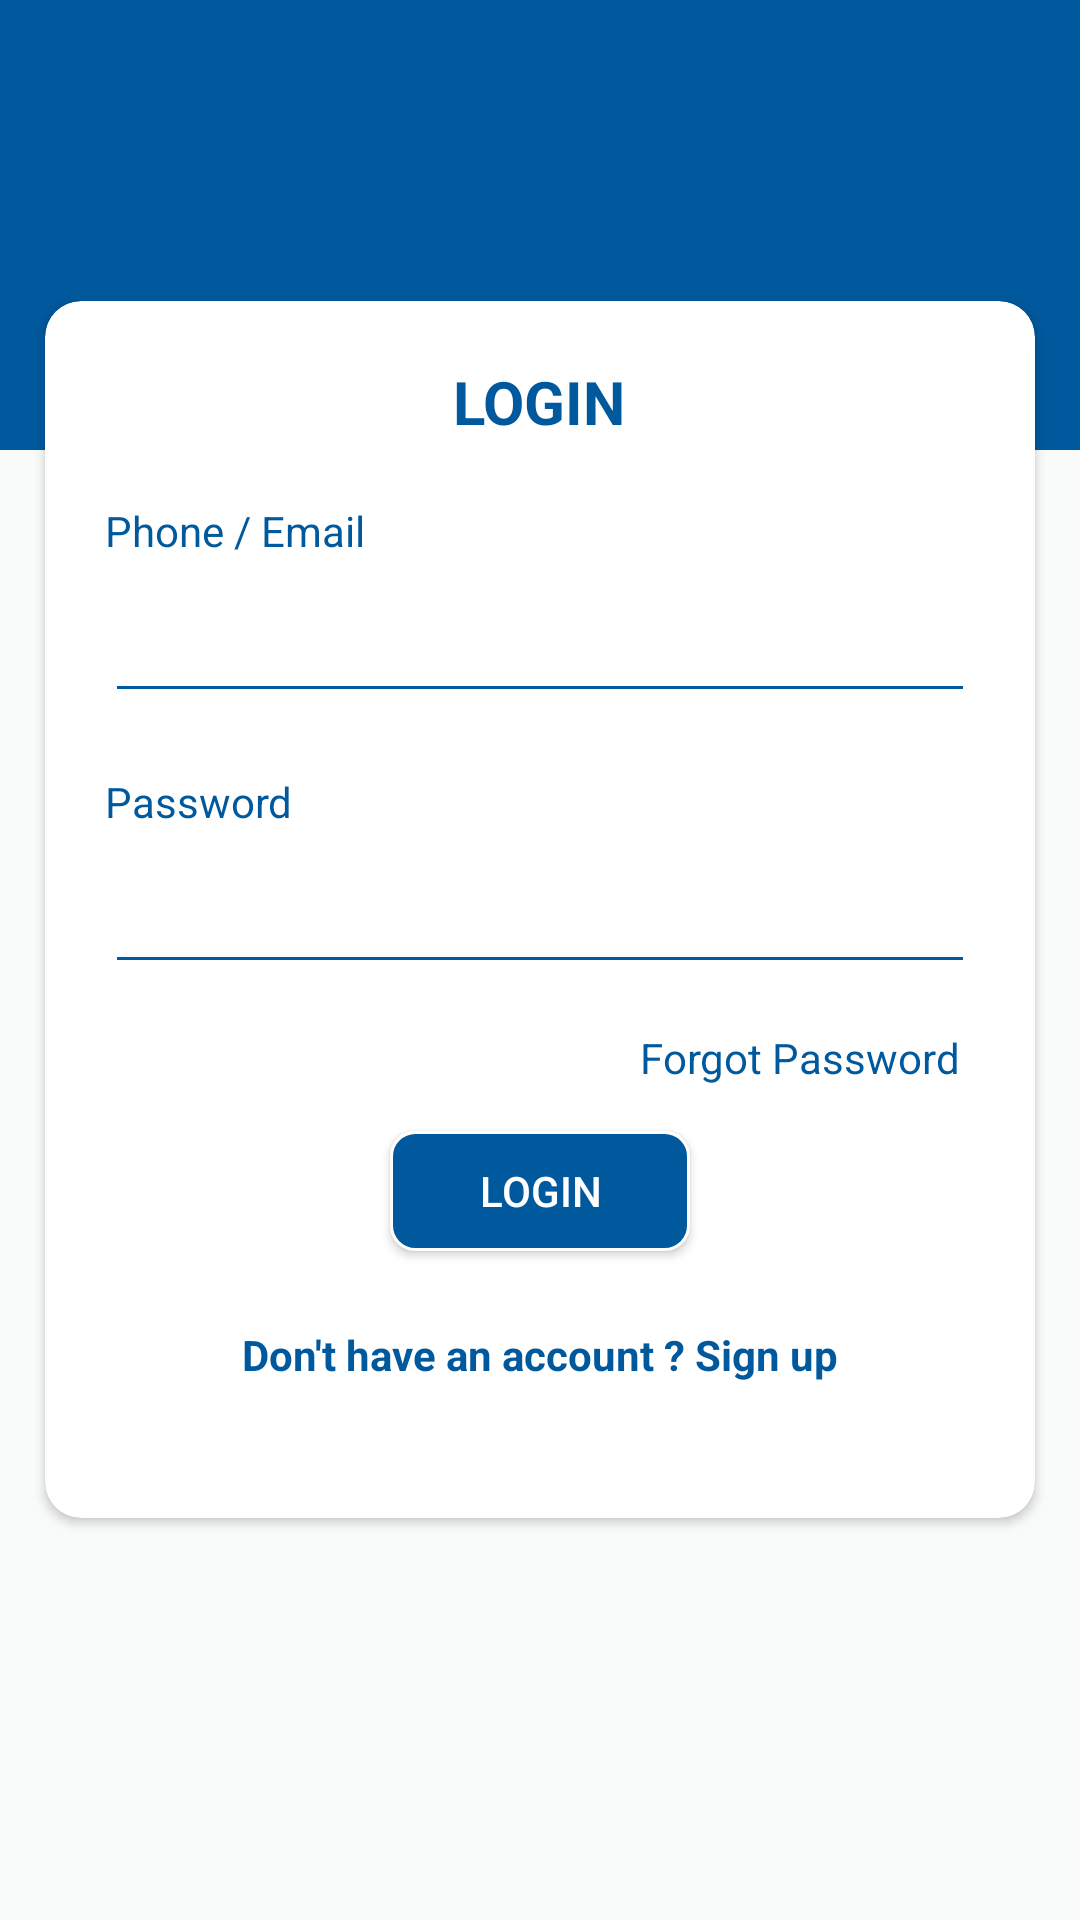

This screen was rendered from an Android layout file. Write that file and the resources it references.
<!-- AndroidManifest.xml: activity theme NoAction -->
<!-- res/layout/activity_login.xml -->
<?xml version="1.0" encoding="utf-8"?>
<RelativeLayout xmlns:android="http://schemas.android.com/apk/res/android"
    xmlns:app="http://schemas.android.com/apk/res-auto"
    xmlns:tools="http://schemas.android.com/tools"
    android:layout_width="match_parent"
    android:layout_height="match_parent"
    android:background="@color/primaryBG"
    tools:context=".Activity.LoginActivity">
    <ScrollView
        android:layout_width="match_parent"
        android:layout_height="match_parent">
        <LinearLayout
            android:layout_width="match_parent"
            android:orientation="vertical"
            android:layout_height="wrap_content">
    <RelativeLayout
        android:layout_width="match_parent"
        android:layout_height="150dp"
        android:background="@color/colorPrimary">
    </RelativeLayout>
            <android.support.v7.widget.CardView
                android:layout_width="match_parent"
                android:layout_height="wrap_content"
                app:cardCornerRadius="12dp"
                android:layout_marginBottom="30dp"
                app:cardBackgroundColor="@color/colorWhite"
                android:layout_marginTop="-50dp"
                android:layout_marginLeft="15dp"
                android:layout_marginRight="15dp">
                <LinearLayout
                    android:layout_width="match_parent"
                    android:orientation="vertical"
                    android:layout_height="match_parent">
                    <TextView
                        android:layout_width="wrap_content"
                        android:layout_height="wrap_content"
                        android:text="LOGIN"
                        android:textColor="@color/colorPrimary"
                        android:textStyle="bold"
                        android:layout_marginTop="20dp"
                        android:textSize="20dp"
                        android:layout_gravity="center_horizontal"/>
                    <TextView
                        android:layout_width="wrap_content"
                        android:layout_height="wrap_content"
                        android:text="Phone / Email"
                        android:layout_marginTop="20dp"
                        android:layout_marginLeft="20dp"
                        android:textColor="@color/colorPrimary"/>
                    <EditText
                        android:layout_width="match_parent"
                        android:layout_height="wrap_content"
                        android:layout_marginTop="10dp"
                        android:singleLine="true"
                        android:backgroundTint="@color/colorPrimary"
                        android:layout_marginLeft="20dp"
                        android:layout_marginRight="20dp"
                        android:paddingLeft="5dp"
                        android:id="@+id/et_username"
                        android:paddingRight="5dp"/>
                    <TextView
                        android:layout_width="wrap_content"
                        android:layout_height="wrap_content"
                        android:text="Password"
                        android:layout_marginTop="20dp"
                        android:layout_marginLeft="20dp"
                        android:textColor="@color/colorPrimary"/>
                    <EditText
                        android:layout_width="match_parent"
                        android:layout_height="wrap_content"
                        android:layout_marginTop="10dp"
                        android:singleLine="true"
                        android:paddingLeft="5dp"
                        android:backgroundTint="@color/colorPrimary"
                        android:paddingRight="5dp"
                        android:id="@+id/et_password"
                        android:inputType="textPassword"
                        android:layout_marginLeft="20dp"
                        android:layout_marginRight="20dp" />
                    <TextView
                        android:layout_width="wrap_content"
                        android:layout_height="wrap_content"
                        android:text="Forgot Password"
                        android:padding="5dp"
                        android:id="@+id/tv_forgot_pass"
                        android:layout_gravity="end"
                        android:layout_marginRight="20dp"
                        android:layout_marginTop="10dp"
                        android:textColor="@color/colorPrimary"/>

                    <Button
                        android:layout_width="100dp"
                        android:layout_height="40dp"
                        android:layout_marginTop="10dp"
                        android:id="@+id/bt_login"
                        android:background="@drawable/customlogin"
                        android:layout_gravity="center_horizontal"
                        android:textColor="@color/colorWhite"
                        android:text="Login"/>
                    <TextView
                        android:layout_width="wrap_content"
                        android:layout_height="wrap_content"
                        android:textStyle="bold"
                        android:layout_marginBottom="40dp"
                        android:text="Don't have an account ? Sign up"
                        android:padding="5dp"
                        android:id="@+id/tv_create_acc"
                        android:layout_gravity="center_horizontal"
                        android:layout_marginTop="20dp"
                        android:textColor="@color/colorPrimary"/>
                </LinearLayout>
            </android.support.v7.widget.CardView>
        </LinearLayout>
    </ScrollView>
</RelativeLayout>
<!-- resources referenced by this layout -->
<resources>
  <color name="colorPrimary">#00599d</color>
  <color name="colorWhite">#FFFFFF</color>
  <color name="primaryBG">#f9fafa</color>
  <!-- drawable customlogin (drawable) -->
  <?xml version="1.0" encoding="UTF-8"?>
  <shape
      xmlns:android="http://schemas.android.com/apk/res/android">
      <stroke
          android:width="1dp"
          android:color="@color/colorWhite"/>
      <corners
          android:radius="8dp" />
      <solid android:color="@color/colorPrimary"></solid>
  
      <padding
          android:left="1dp"
          android:right="1dp"
          android:top="1dp"
          android:bottom="1dp"/>
  
  </shape>
  <style name="NoAction" parent="Theme.AppCompat.Light.DarkActionBar">
          
          <item name="colorPrimary">@color/colorPrimary</item>
          <item name="colorPrimaryDark">@color/colorPrimaryDark</item>
          <item name="colorAccent">@color/colorAccent</item>
          <item name="windowActionBar">false</item>
          <item name="windowNoTitle">true</item>
  
      </style>
  <color name="colorPrimaryDark">#00599d</color>
  <color name="colorAccent">#FF4081</color>
</resources>
